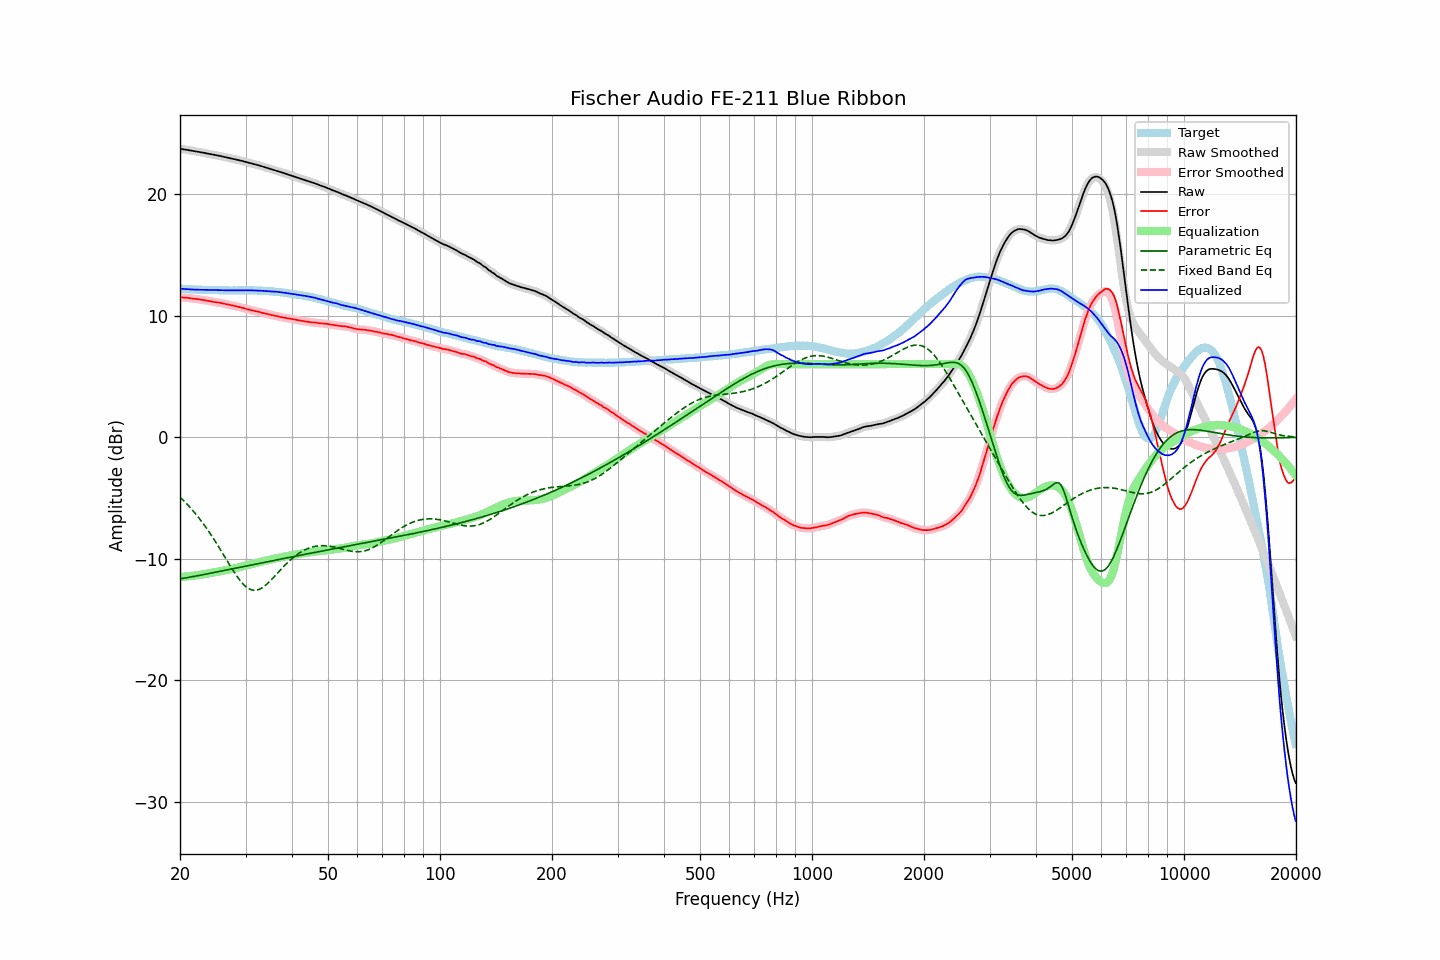

Values plotted in this chart, from the file beside it:
frequency, raw, error, smoothed, error_smoothed, equalization, parametric_eq, fixed_band_eq, equalized_raw, equalized_smoothed, target
20.00, 23.71, 11.49, 23.71, 11.49, -11.50, -11.66, -4.94, 12.21, 12.21, 12.22
20.20, 23.69, 11.49, 23.69, 11.49, -11.49, -11.63, -5.06, 12.20, 12.20, 12.20
20.40, 23.67, 11.48, 23.67, 11.48, -11.48, -11.61, -5.19, 12.19, 12.19, 12.19
20.61, 23.65, 11.46, 23.65, 11.47, -11.47, -11.59, -5.32, 12.18, 12.18, 12.19
20.81, 23.63, 11.46, 23.63, 11.46, -11.45, -11.56, -5.46, 12.17, 12.17, 12.17
21.02, 23.61, 11.45, 23.61, 11.45, -11.44, -11.54, -5.60, 12.17, 12.16, 12.16
21.23, 23.58, 11.43, 23.58, 11.43, -11.43, -11.52, -5.74, 12.15, 12.16, 12.15
21.44, 23.56, 11.40, 23.56, 11.41, -11.41, -11.49, -5.89, 12.15, 12.15, 12.16
21.66, 23.54, 11.39, 23.53, 11.39, -11.40, -11.47, -6.04, 12.14, 12.14, 12.15
21.87, 23.51, 11.37, 23.51, 11.37, -11.38, -11.44, -6.19, 12.13, 12.13, 12.13
22.09, 23.49, 11.36, 23.49, 11.36, -11.36, -11.42, -6.35, 12.13, 12.13, 12.12
22.31, 23.47, 11.34, 23.47, 11.35, -11.34, -11.39, -6.52, 12.12, 12.12, 12.12
22.54, 23.45, 11.33, 23.45, 11.33, -11.33, -11.37, -6.68, 12.12, 12.12, 12.11
22.76, 23.42, 11.30, 23.42, 11.31, -11.31, -11.34, -6.85, 12.11, 12.12, 12.12
22.99, 23.40, 11.29, 23.40, 11.29, -11.29, -11.32, -7.03, 12.11, 12.11, 12.11
23.22, 23.38, 11.28, 23.37, 11.27, -11.27, -11.29, -7.21, 12.11, 12.11, 12.10
23.45, 23.35, 11.25, 23.35, 11.25, -11.24, -11.27, -7.39, 12.11, 12.11, 12.10
23.69, 23.32, 11.22, 23.32, 11.22, -11.22, -11.24, -7.58, 12.10, 12.10, 12.10
23.92, 23.30, 11.20, 23.30, 11.19, -11.19, -11.21, -7.77, 12.10, 12.10, 12.10
24.16, 23.27, 11.17, 23.27, 11.17, -11.17, -11.19, -7.97, 12.10, 12.10, 12.10
24.40, 23.25, 11.14, 23.25, 11.14, -11.15, -11.16, -8.17, 12.10, 12.10, 12.11
24.65, 23.22, 11.11, 23.22, 11.12, -11.12, -11.14, -8.37, 12.09, 12.10, 12.11
24.89, 23.20, 11.10, 23.20, 11.10, -11.10, -11.11, -8.58, 12.10, 12.09, 12.10
25.14, 23.17, 11.08, 23.17, 11.08, -11.08, -11.08, -8.79, 12.09, 12.09, 12.09
25.39, 23.15, 11.06, 23.15, 11.06, -11.06, -11.06, -9.00, 12.09, 12.09, 12.09
25.65, 23.12, 11.04, 23.12, 11.04, -11.03, -11.03, -9.22, 12.09, 12.09, 12.08
25.91, 23.09, 11.01, 23.09, 11.01, -11.01, -11.00, -9.44, 12.08, 12.08, 12.07
26.16, 23.06, 10.97, 23.06, 10.98, -10.98, -10.98, -9.66, 12.07, 12.07, 12.08
26.43, 23.03, 10.96, 23.03, 10.95, -10.96, -10.95, -9.88, 12.07, 12.07, 12.07
26.69, 23.00, 10.93, 23.00, 10.93, -10.93, -10.92, -10.10, 12.07, 12.07, 12.07
26.96, 22.97, 10.90, 22.97, 10.90, -10.90, -10.90, -10.32, 12.07, 12.07, 12.07
27.23, 22.94, 10.88, 22.94, 10.88, -10.87, -10.87, -10.53, 12.07, 12.07, 12.06
27.50, 22.91, 10.85, 22.91, 10.85, -10.84, -10.84, -10.75, 12.06, 12.06, 12.06
27.77, 22.88, 10.81, 22.88, 10.82, -10.82, -10.82, -10.96, 12.06, 12.06, 12.07
28.05, 22.85, 10.78, 22.85, 10.78, -10.79, -10.79, -11.16, 12.06, 12.06, 12.07
28.33, 22.82, 10.75, 22.82, 10.75, -10.76, -10.76, -11.36, 12.06, 12.06, 12.06
28.62, 22.79, 10.73, 22.79, 10.72, -10.72, -10.74, -11.55, 12.07, 12.07, 12.06
28.90, 22.76, 10.69, 22.76, 10.69, -10.69, -10.71, -11.72, 12.07, 12.07, 12.07
29.19, 22.73, 10.66, 22.73, 10.66, -10.66, -10.68, -11.89, 12.07, 12.07, 12.07
29.48, 22.70, 10.63, 22.70, 10.62, -10.62, -10.66, -12.04, 12.08, 12.07, 12.07
29.78, 22.66, 10.59, 22.66, 10.59, -10.59, -10.63, -12.18, 12.07, 12.07, 12.07
30.08, 22.63, 10.54, 22.63, 10.55, -10.55, -10.60, -12.29, 12.08, 12.07, 12.09
30.38, 22.59, 10.51, 22.59, 10.51, -10.52, -10.57, -12.39, 12.07, 12.07, 12.07
30.68, 22.56, 10.49, 22.56, 10.48, -10.48, -10.55, -12.47, 12.07, 12.07, 12.07
30.99, 22.52, 10.45, 22.52, 10.45, -10.45, -10.52, -12.53, 12.07, 12.07, 12.07
31.30, 22.49, 10.42, 22.49, 10.42, -10.42, -10.49, -12.57, 12.07, 12.07, 12.07
31.61, 22.45, 10.38, 22.45, 10.39, -10.39, -10.47, -12.59, 12.06, 12.06, 12.07
31.93, 22.42, 10.36, 22.42, 10.36, -10.36, -10.44, -12.59, 12.06, 12.06, 12.05
32.24, 22.38, 10.33, 22.38, 10.33, -10.33, -10.41, -12.57, 12.05, 12.05, 12.05
32.57, 22.35, 10.31, 22.35, 10.30, -10.30, -10.39, -12.53, 12.05, 12.05, 12.04
32.89, 22.31, 10.27, 22.31, 10.27, -10.27, -10.36, -12.47, 12.04, 12.04, 12.04
33.22, 22.27, 10.23, 22.27, 10.23, -10.23, -10.33, -12.39, 12.03, 12.04, 12.04
33.55, 22.23, 10.19, 22.23, 10.20, -10.20, -10.31, -12.30, 12.03, 12.03, 12.03
33.89, 22.19, 10.17, 22.19, 10.17, -10.17, -10.28, -12.20, 12.02, 12.02, 12.02
34.23, 22.15, 10.14, 22.15, 10.14, -10.14, -10.25, -12.09, 12.01, 12.01, 12.01
34.57, 22.11, 10.10, 22.11, 10.10, -10.10, -10.23, -11.97, 12.00, 12.00, 12.01
34.92, 22.07, 10.08, 22.07, 10.07, -10.07, -10.20, -11.84, 11.99, 11.99, 11.99
35.27, 22.03, 10.03, 22.03, 10.04, -10.04, -10.17, -11.70, 11.98, 11.98, 12.00
35.62, 21.99, 10.02, 21.99, 10.01, -10.01, -10.15, -11.56, 11.97, 11.97, 11.97
35.97, 21.95, 9.99, 21.95, 9.99, -9.98, -10.12, -11.42, 11.96, 11.96, 11.96
... 635 more rows
